Labelled photos from "ripeness_multistage", an image-classification folder in ShyamAlancode/Fruit-Screening. The possible labels are: immature, mature, semi mature.

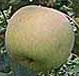
Label: semi mature

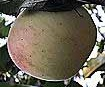
Label: semi mature

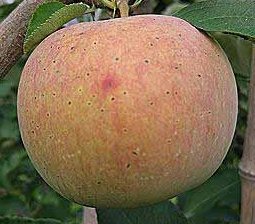
Label: mature

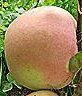
Label: mature

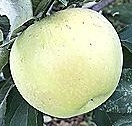
Label: immature

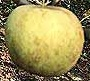
Label: immature
